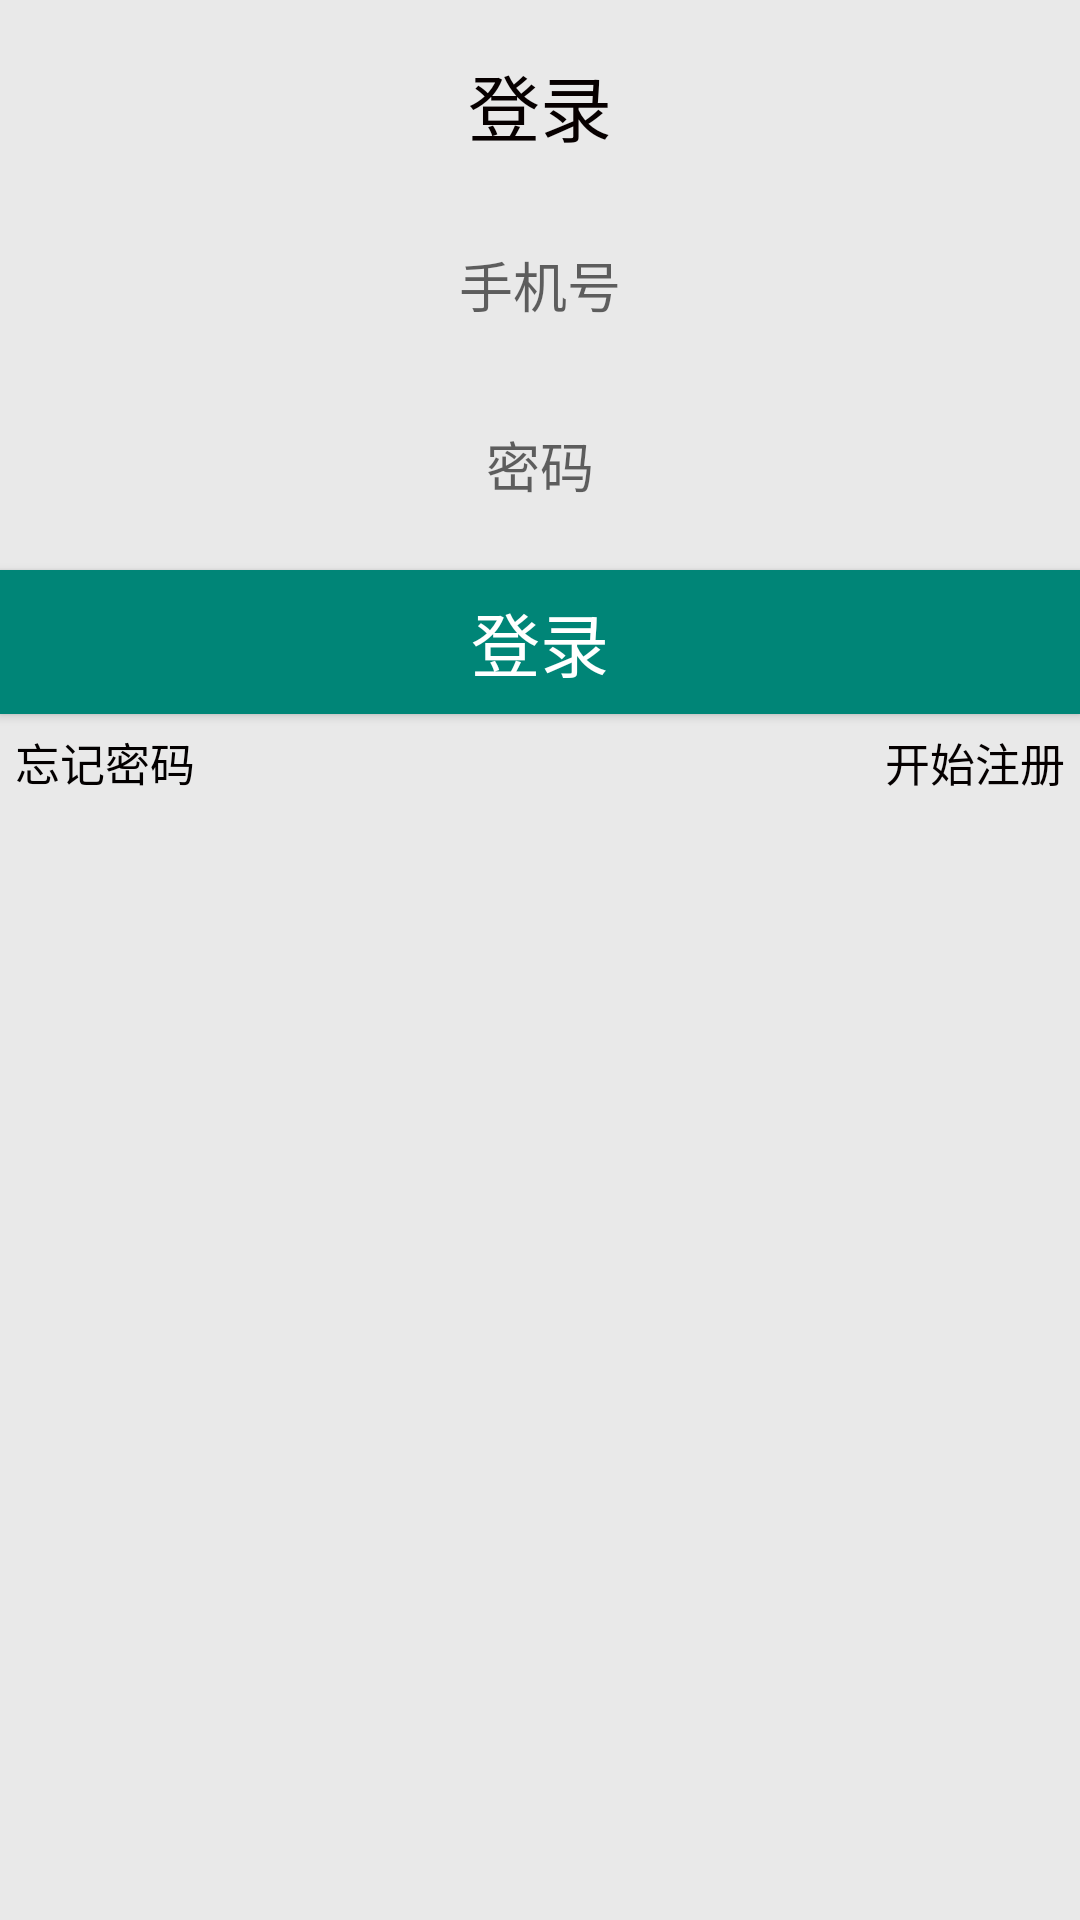

Reconstruct the res/layout file that produces this screen, plus the resources it refers to.
<!-- AndroidManifest.xml: application theme AppTheme -->
<!-- res/layout/login.xml -->
<?xml version="1.0" encoding="utf-8"?>
<LinearLayout xmlns:android="http://schemas.android.com/apk/res/android"
    android:layout_width="match_parent"
    android:layout_height="match_parent"
    android:background="#237E7E7E"
    android:gravity="center_horizontal"
    android:orientation="vertical">

    <TextView
        style="@style/textstyle"
        android:gravity="center"
        android:text="@string/login"
        android:textColor="#070000"
        android:textSize="24sp" />
    
    <EditText
        android:id="@+id/editPhone"
        style="@style/textstyle"
        android:layout_width="fill_parent"
        android:background="@drawable/rounded_edittext_states"
        android:hint="@string/number"
        android:inputType="number"
        android:lines="1"
        android:maxLength="11"
        android:singleLine="true" />
    
    <EditText
        android:id="@+id/editPwd"
        style="@style/textstyle"
        android:layout_width="fill_parent"
        android:background="@drawable/rounded_edittext_states"
        android:hint="@string/password"
        android:lines="1"
        android:maxLength="16"
        android:password="true"
        android:singleLine="true" />
    
    <Button
        android:id="@+id/btnLogin"
        android:layout_width="match_parent"
        android:layout_height="wrap_content"
        android:background="@color/colorPrimary"
        android:onClick="OnMyLoginClick"
        android:text="@string/login"
        android:textSize="23dip"
        android:textColor="@android:color/white"
        android:layout_marginTop="10dp"/>


    <RelativeLayout
        android:layout_width="wrap_content"
        android:layout_height="wrap_content"
        android:layout_margin="5dp"
        android:orientation="horizontal">

        
        <TextView
            android:id="@+id/txtForgetPwd"
            android:layout_width="wrap_content"
            android:layout_height="wrap_content"
            android:layout_alignParentLeft="true"
            android:clickable="true"
            android:gravity="center"
            android:onClick="OnMyResPwdClick"
            android:text="@string/forgetPwd"
            android:textColor="#030000"
            android:textSize="15sp" />
        
        <TextView
            android:id="@+id/txtStartRegist"
            android:layout_width="wrap_content"
            android:layout_height="wrap_content"
            android:layout_alignParentRight="true"
            android:clickable="true"
            android:gravity="center"
            android:onClick="OnMyRegistClick"
            android:text="@string/startRegist"
            android:textColor="#050000"
            android:textSize="15sp" />
    </RelativeLayout>

</LinearLayout>
<!-- resources referenced by this layout -->
<resources>
  <color name="colorPrimary">#008577</color>
  <string name="forgetPwd">忘记密码</string>
  <string name="login">登录</string>
  <string name="number">手机号</string>
  <string name="password">密码</string>
  <string name="startRegist">开始注册</string>
  <style name="textstyle">
          <item name="android:layout_width">fill_parent</item>
          <item name="android:layout_height">50dp</item>
          <item name="android:layout_marginLeft">5dp</item>
          <item name="android:layout_marginRight">5dp</item>
          <item name="android:layout_marginTop">10dp</item>
          <item name="android:gravity">center</item>
      </style>
  <style name="AppTheme" parent="Theme.AppCompat.Light.DarkActionBar">
          
          <item name="colorPrimary">@color/colorPrimary</item>
          <item name="colorPrimaryDark">@color/colorPrimaryDark</item>
          <item name="colorAccent">@color/colorAccent</item>
      </style>
  <color name="colorPrimaryDark">#00574B</color>
  <color name="colorAccent">#D81B60</color>
</resources>
